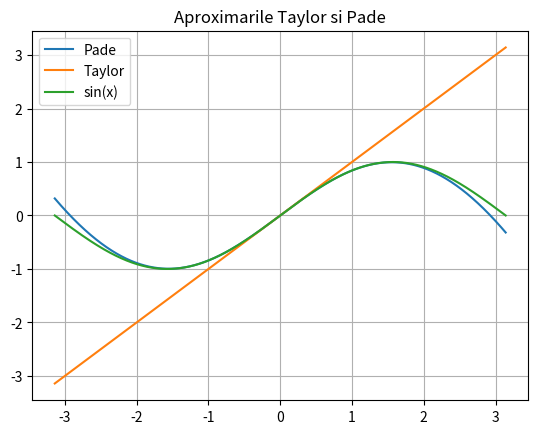

Write the Python code that produced this figure. (Note: this script raises an exception after producing the figure.)
import numpy as np
import matplotlib.pyplot as plt

def aproximari(alfa):
    plt.plot(alfa, (alfa - 7 * alfa ** 3 / 60) / (1 + alfa ** 2 / 20), label = "Pade")
    plt.plot(alfa, alfa, label = "Taylor")
    plt.plot(alfa, np.sin(alfa), label = "sin(x)")
    plt.grid()
    plt.title('Aproximarile Taylor si Pade')
    plt.legend()
    plt.savefig("../plots/8_aproximari.pdf")

def eroare_aproximari(alfa):
    fig, axs = plt.subplots(2) 
    axs[0].plot(np.exp(alfa), np.abs(np.sin(alfa) - alfa))
    axs[0].grid()
    axs[0].set_title("Eroarea aproximarii Taylor")
    axs[0].set_ylabel("alfa")
    axs[0].set_xlabel("eroarea")

    axs[1].plot(np.exp(alfa), np.abs(np.sin(alfa) - (alfa - 7 * alfa ** 3 / 60) / (1 + alfa ** 2 / 20)))
    axs[1].grid()
    axs[1].set_title("Eroarea aproximarii Pade")
    axs[1].set_ylabel("alfa")
    axs[1].set_xlabel("eroarea")

    plt.tight_layout()
    plt.savefig("../plots/8_erori.pdf")

alfa = np.linspace(-np.pi, np.pi, 4000)

aproximari(alfa)
eroare_aproximari(alfa)


